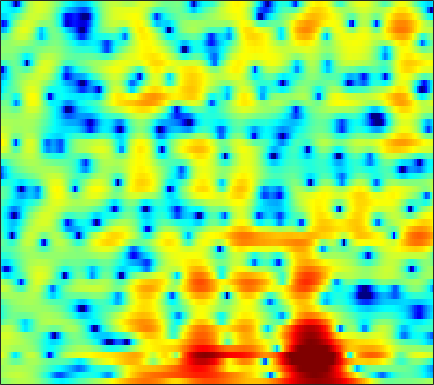

The data file committed next to this chart (first rows):
0.038365, 0.33325, 0.70536, 1.0461, 1.2781, 1.5479, 1.7749, 1.9064, 2.0297, 2.0934, 2.089, 2.0413, 1.9147, 1.7133, 1.5124, 1.1732, 0.75471, 0.39327, -0.15698, -0.78491, -1.4882, -2.0562, -2.8473, -3.6398
1.293, 1.567, 1.889, 2.16, 2.328, 2.503, 2.618, 2.664, 2.669, 2.606, 2.47, 2.318, 2.043, 1.679, 1.344, 0.8117, 0.1682, -0.3933, -1.258, -2.266, -3.437, -4.433, -5.934, -7.632
0.9044, 1.133, 1.373, 1.557, 1.662, 1.761, 1.825, 1.853, 1.864, 1.844, 1.787, 1.714, 1.572, 1.372, 1.181, 0.8679, 0.4854, 0.154, -0.3486, -0.9098, -1.523, -2.009, -2.674, -3.344
1.889, 1.671, 1.195, 0.5476, 0.001529, -0.6882, -1.15, -1.224, -0.9476, -0.3694, 0.302, 0.763, 1.243, 1.538, 1.631, 1.579, 1.346, 1.075, 0.6065, 0.06457, -0.4868, -0.8738, -1.297, -1.574
4.128, 3.598, 2.523, 0.9458, -0.6349, -3.318, -5.938, -6.244, -4.081, -1.542, 0.3759, 1.401, 2.286, 2.717, 2.771, 2.495, 1.818, 1.032, -0.4496, -2.576, -5.694, -9.197, -16.93, -14.44
2.718, 2.664, 2.472, 2.187, 1.942, 1.629, 1.39, 1.283, 1.226, 1.24, 1.269, 1.269, 1.183, 0.9698, 0.7109, 0.2085, -0.4722, -1.092, -2.041, -3.078, -4.09, -4.731, -5.248, -5.297
2.771, 2.85, 2.879, 2.829, 2.752, 2.611, 2.43, 2.275, 2.054, 1.813, 1.538, 1.308, 0.9591, 0.5475, 0.194, -0.352, -0.9913, -1.543, -2.371, -3.291, -4.272, -5.014, -5.931, -6.661
3.311, 3.397, 3.434, 3.366, 3.241, 2.983, 2.624, 2.303, 1.834, 1.361, 0.9225, 0.6475, 0.3526, 0.1244, -0.02915, -0.2633, -0.5933, -0.9494, -1.618, -2.583, -3.961, -5.354, -7.953, -12.07
1.932, 2.272, 2.552, 2.583, 2.426, 1.956, 1.147, 0.2895, -1.224, -3.162, -5.275, -6.387, -6.162, -4.489, -3.119, -1.604, -0.5319, 0.001219, 0.4015, 0.4939, 0.3303, 0.08053, -0.3388, -0.7342
-2.338, -1.384, -0.5073, -0.03017, 0.08457, -0.08729, -0.6359, -1.319, -2.628, -4.365, -6.254, -7.187, -6.805, -5.015, -3.527, -1.812, -0.4894, 0.265, 1.006, 1.5, 1.8, 1.928, 2.004, 2.003
-4.083, -3.181, -2.203, -1.479, -1.089, -0.762, -0.6262, -0.6271, -0.7236, -0.8536, -0.9448, -0.9365, -0.7865, -0.5002, -0.2205, 0.1953, 0.6036, 0.8786, 1.179, 1.389, 1.514, 1.552, 1.531, 1.439
-3.755, -2.97, -2.059, -1.307, -0.8438, -0.3574, 0.002517, 0.2102, 0.4243, 0.5846, 0.704, 0.7846, 0.8843, 0.9797, 1.042, 1.105, 1.135, 1.132, 1.085, 0.9881, 0.8444, 0.7092, 0.5006, 0.2602
-2.314, -1.604, -0.828, -0.2175, 0.1426, 0.5282, 0.8203, 0.9911, 1.176, 1.319, 1.438, 1.505, 1.56, 1.572, 1.547, 1.445, 1.252, 1.042, 0.6746, 0.2191, -0.3067, -0.719, -1.244, -1.684
0.5483, 0.8677, 1.164, 1.322, 1.359, 1.336, 1.267, 1.203, 1.144, 1.162, 1.283, 1.426, 1.64, 1.818, 1.887, 1.845, 1.6, 1.251, 0.527, -0.5206, -1.931, -3.227, -5.157, -6.858
3.023, 2.878, 2.557, 2.089, 1.626, 0.8159, -0.2014, -1.062, -2.138, -2.669, -2.22, -1.354, 0.03303, 1.263, 1.962, 2.543, 2.714, 2.555, 1.934, 0.787, -0.9828, -2.823, -6.166, -10.39
1.861, 1.378, 0.7083, -0.02541, -0.6561, -1.745, -3.358, -5.149, -9.005, -15.46, -11.22, -6.413, -2.323, 0.2909, 1.655, 2.879, 3.543, 3.739, 3.639, 3.165, 2.379, 1.634, 0.532, -0.5386
-3.917, -5.162, -6.425, -6.699, -6.289, -5.394, -4.6, -4.142, -3.615, -2.929, -1.955, -1.029, 0.3222, 1.577, 2.388, 3.243, 3.81, 4.041, 4.109, 3.922, 3.495, 3.03, 2.223, 1.201
-9.346, -12.34, -18.23, -16.99, -12.58, -8.563, -5.879, -4.394, -2.839, -1.547, -0.4546, 0.2691, 1.141, 1.902, 2.383, 2.891, 3.242, 3.398, 3.455, 3.343, 3.067, 2.757, 2.199, 1.472
-6.379, -6.673, -6.806, -6.491, -5.948, -4.923, -3.813, -2.986, -1.942, -1.028, -0.2213, 0.3137, 0.9117, 1.4, 1.691, 1.972, 2.143, 2.211, 2.22, 2.146, 2.001, 1.848, 1.589, 1.269
-3.992, -3.83, -3.59, -3.288, -2.996, -2.481, -1.915, -1.463, -0.8476, -0.2677, 0.2341, 0.5656, 0.9072, 1.119, 1.192, 1.197, 1.102, 0.984, 0.8141, 0.6746, 0.5949, 0.5795, 0.6191, 0.6856
-2.134, -2.051, -1.976, -1.863, -1.719, -1.452, -1.024, -0.6219, -0.04561, 0.5286, 1.036, 1.307, 1.519, 1.502, 1.322, 0.8551, 0.1302, -0.5519, -1.504, -2.224, -2.366, -2.023, -1.214, -0.3128
-1.01, -1.398, -2.109, -2.877, -3.331, -3.523, -2.874, -1.99, -0.6341, 0.6446, 1.703, 2.262, 2.696, 2.739, 2.488, 1.665, 0.1746, -1.572, -5.312, -13.19, -17.51, -8.59, -3.48, -0.6944
-1.998, -2.951, -4.89, -8.216, -12.44, -32.31, -13.43, -8.182, -4.053, -1.347, 0.4817, 1.499, 2.429, 2.925, 3.018, 2.781, 2.169, 1.492, 0.4258, -0.4695, -0.7006, -0.3194, 0.5113, 1.281
-3.002, -3.712, -4.931, -6.244, -7.081, -7.588, -7.014, -6.046, -4.427, -2.745, -1.202, -0.1833, 0.95, 1.808, 2.267, 2.687, 2.873, 2.91, 2.86, 2.762, 2.656, 2.56, 2.374, 2.049
-3.239, -3.985, -5.146, -6.368, -7.221, -7.928, -7.972, -7.478, -6.173, -4.603, -2.944, -1.768, -0.4037, 0.7571, 1.482, 2.269, 2.854, 3.179, 3.475, 3.627, 3.628, 3.512, 3.203, 2.686
-3.708, -4.726, -6.462, -8.881, -11.46, -16.76, -23.72, -18, -11.83, -8.022, -5.334, -3.756, -2.037, -0.662, 0.2207, 1.188, 1.992, 2.484, 3.007, 3.374, 3.59, 3.65, 3.577, 3.308
-3.552, -4.307, -5.638, -7.212, -8.561, -10.21, -10.96, -10.61, -9.206, -7.548, -5.9, -4.839, -3.544, -2.416, -1.662, -0.7467, 0.07096, 0.6446, 1.351, 1.989, 2.537, 2.881, 3.208, 3.366
-2.364, -2.794, -3.503, -4.353, -4.98, -5.785, -6.447, -6.755, -6.872, -6.709, -6.319, -5.891, -5.27, -4.618, -4.189, -3.61, -2.956, -2.364, -1.389, -0.258, 0.8912, 1.684, 2.595, 3.301
-1.011, -1.321, -1.877, -2.695, -3.413, -4.612, -6.022, -7.209, -8.818, -9.777, -9.75, -9.077, -8.139, -7.609, -7.658, -8.346, -9.418, -9.549, -7.44, -4.154, -1.231, 0.5068, 2.312, 3.611
-1.328, -1.487, -1.881, -2.519, -3.223, -4.56, -6.579, -8.81, -13.68, -23.27, -17.61, -12.75, -9.455, -8.059, -7.827, -8.673, -10.56, -11.43, -8.644, -4.408, -1.078, 0.8222, 2.734, 4.038
-5.143, -4.824, -4.414, -4.117, -4.109, -4.328, -4.883, -5.394, -6.137, -6.491, -6.303, -5.79, -4.993, -4.218, -3.753, -3.243, -2.739, -2.22, -1.271, -0.102, 1.119, 1.981, 2.959, 3.697
-13.3, -10.7, -7.991, -6.139, -5.127, -4.202, -3.576, -3.258, -2.904, -2.606, -2.253, -1.974, -1.552, -1.112, -0.7975, -0.3712, 0.06381, 0.4038, 0.8786, 1.363, 1.842, 2.171, 2.533, 2.795
-11.77, -9.713, -7.254, -5.379, -4.249, -3.089, -2.181, -1.661, -1.073, -0.6031, -0.1819, 0.07823, 0.4138, 0.6867, 0.8645, 1.068, 1.236, 1.339, 1.44, 1.518, 1.569, 1.593, 1.59, 1.546
-4.425, -3.879, -3.067, -2.271, -1.73, -1.077, -0.5, -0.1106, 0.3524, 0.7863, 1.153, 1.389, 1.626, 1.765, 1.806, 1.758, 1.605, 1.428, 1.129, 0.784, 0.4238, 0.1605, -0.1449, -0.4279
0.2491, 0.381, 0.4704, 0.4807, 0.4518, 0.4271, 0.4642, 0.6082, 0.9406, 1.394, 1.863, 2.186, 2.469, 2.571, 2.492, 2.17, 1.592, 1.003, 0.05846, -1.006, -2.04, -2.708, -3.38, -3.802
4.052, 3.783, 3.141, 2.149, 1.187, -0.327, -1.669, -2.048, -1.286, 0.2187, 1.698, 2.546, 3.299, 3.58, 3.479, 2.932, 1.87, 0.6982, -1.445, -4.335, -7.794, -9.95, -10.39, -9.309
5.735, 5.221, 4.166, 2.536, 0.7938, -2.678, -8.809, -14.27, -6.935, -1.91, 0.921, 2.251, 3.326, 3.741, 3.685, 3.126, 2.007, 0.7506, -1.578, -4.811, -9.016, -11.82, -11.82, -10.13
4.343, 3.972, 3.277, 2.379, 1.579, 0.495, -0.3589, -0.6388, -0.3972, 0.2999, 1.108, 1.625, 2.077, 2.224, 2.119, 1.683, 0.9222, 0.1602, -1.079, -2.462, -3.806, -4.666, -5.541, -6.094
2.904, 2.749, 2.463, 2.123, 1.854, 1.52, 1.286, 1.189, 1.173, 1.269, 1.409, 1.5, 1.55, 1.482, 1.324, 0.9767, 0.463, -0.01548, -0.7539, -1.566, -2.407, -3.023, -3.785, -4.464
1.871, 1.863, 1.797, 1.695, 1.623, 1.531, 1.47, 1.459, 1.479, 1.541, 1.609, 1.648, 1.656, 1.578, 1.446, 1.179, 0.7806, 0.4039, -0.185, -0.8643, -1.61, -2.198, -2.993, -3.805
0.9635, 1.037, 1.079, 1.039, 0.9939, 0.9378, 0.9183, 0.9734, 1.127, 1.367, 1.648, 1.847, 2.058, 2.154, 2.139, 1.969, 1.641, 1.285, 0.6853, -0.04056, -0.8603, -1.525, -2.466, -3.487
0.07841, 0.2299, 0.2504, 0.06121, -0.2307, -0.6905, -1.033, -1.071, -0.6478, 0.1943, 1.208, 1.915, 2.675, 3.17, 3.351, 3.318, 3.003, 2.591, 1.814, 0.8413, -0.2716, -1.151, -2.309, -3.416
-1.101, -0.6917, -0.6072, -1.09, -1.958, -4.057, -7.668, -10.86, -8.233, -3.189, 0.2009, 1.97, 3.587, 4.558, 4.912, 4.973, 4.549, 3.933, 2.703, 1.01, -1.102, -2.793, -4.773, -5.681
-4.209, -3.047, -2.143, -1.944, -2.194, -3.093, -4.384, -4.853, -3.689, -1.202, 1.181, 2.641, 4.045, 4.909, 5.216, 5.195, 4.657, 3.882, 2.319, -0.05424, -3.587, -7.584, -18.17, -16.42
-7.006, -5.527, -4.013, -2.95, -2.371, -1.758, -1.179, -0.6892, 0.1061, 1.054, 2.031, 2.702, 3.445, 3.925, 4.102, 4.032, 3.628, 3.08, 2.008, 0.5665, -1.171, -2.532, -4.065, -4.833
-7.003, -6.302, -5.164, -3.97, -3.126, -2.061, -1.071, -0.4241, 0.3785, 1.101, 1.748, 2.16, 2.641, 2.994, 3.163, 3.243, 3.134, 2.928, 2.457, 1.804, 1.001, 0.34, -0.5783, -1.491
-9.675, -9.38, -7.771, -5.7, -4.234, -2.63, -1.421, -0.7153, -0.01448, 0.4851, 0.8763, 1.15, 1.509, 1.927, 2.245, 2.662, 2.975, 3.114, 3.155, 2.997, 2.641, 2.233, 1.522, 0.5629
-17.46, -17.28, -10.04, -5.93, -3.96, -2.213, -1.222, -0.8192, -0.7329, -1.036, -1.569, -1.898, -1.909, -1.181, -0.2822, 1.021, 2.184, 2.867, 3.522, 3.867, 3.919, 3.772, 3.326, 2.578
-2.999, -3.118, -2.716, -1.957, -1.41, -0.9246, -0.8181, -1.046, -1.931, -3.664, -6.772, -10.92, -20.86, -10.51, -5.937, -2.215, 0.1734, 1.422, 2.58, 3.313, 3.683, 3.765, 3.627, 3.246
0.1312, 0.0199, -0.03111, -0.03716, -0.04023, -0.1411, -0.4062, -0.8063, -1.605, -2.744, -4.152, -5.163, -5.759, -4.968, -3.793, -2.127, -0.7058, 0.1733, 1.074, 1.705, 2.104, 2.271, 2.324, 2.223
0.6375, 0.5847, 0.57, 0.5704, 0.5618, 0.5224, 0.389, 0.2225, -0.07492, -0.446, -0.8443, -1.091, -1.286, -1.297, -1.18, -0.945, -0.6514, -0.434, -0.1427, 0.1315, 0.3995, 0.5722, 0.7543, 0.8272
0.09156, 0.1727, 0.3532, 0.6174, 0.8269, 1.1, 1.317, 1.447, 1.521, 1.48, 1.34, 1.164, 0.8436, 0.4253, 0.0414, -0.5394, -1.151, -1.586, -1.979, -2.016, -1.704, -1.331, -0.8009, -0.3887
-1.938, -1.716, -1.207, -0.4449, 0.2332, 1.129, 1.955, 2.463, 2.959, 3.238, 3.287, 3.153, 2.721, 1.965, 1.12, -0.4297, -2.63, -4.758, -7.853, -8.462, -5.976, -4.052, -2.186, -1.022
-8.207, -8.824, -7.694, -4.983, -2.919, -0.6102, 1.182, 2.195, 3.235, 3.926, 4.271, 4.316, 4.066, 3.414, 2.635, 1.092, -1.182, -3.44, -6.825, -7.617, -5.052, -3.143, -1.426, -0.5503
-12.93, -15.77, -13.84, -8.793, -5.928, -3.055, -0.9627, 0.272, 1.553, 2.507, 3.167, 3.483, 3.662, 3.558, 3.312, 2.76, 2.017, 1.428, 0.7643, 0.3849, 0.2802, 0.2955, 0.243, -0.08264
-7.023, -7.072, -6.715, -5.905, -5.104, -3.958, -2.84, -1.982, -0.9021, 0.1388, 1.099, 1.724, 2.394, 2.867, 3.071, 3.186, 3.151, 3.037, 2.809, 2.512, 2.155, 1.809, 1.213, 0.4024
-4.899, -5.102, -5.335, -5.562, -5.768, -6.059, -6.164, -5.917, -4.874, -3.282, -1.552, -0.3685, 0.9768, 2.02, 2.604, 3.152, 3.469, 3.57, 3.545, 3.359, 3.027, 2.677, 2.059, 1.271
-4.814, -4.952, -5.349, -6.177, -7.273, -9.757, -14.56, -20.95, -14.32, -7.855, -3.976, -1.929, 0.08191, 1.51, 2.302, 3.035, 3.466, 3.636, 3.684, 3.557, 3.266, 2.966, 2.452, 1.812
